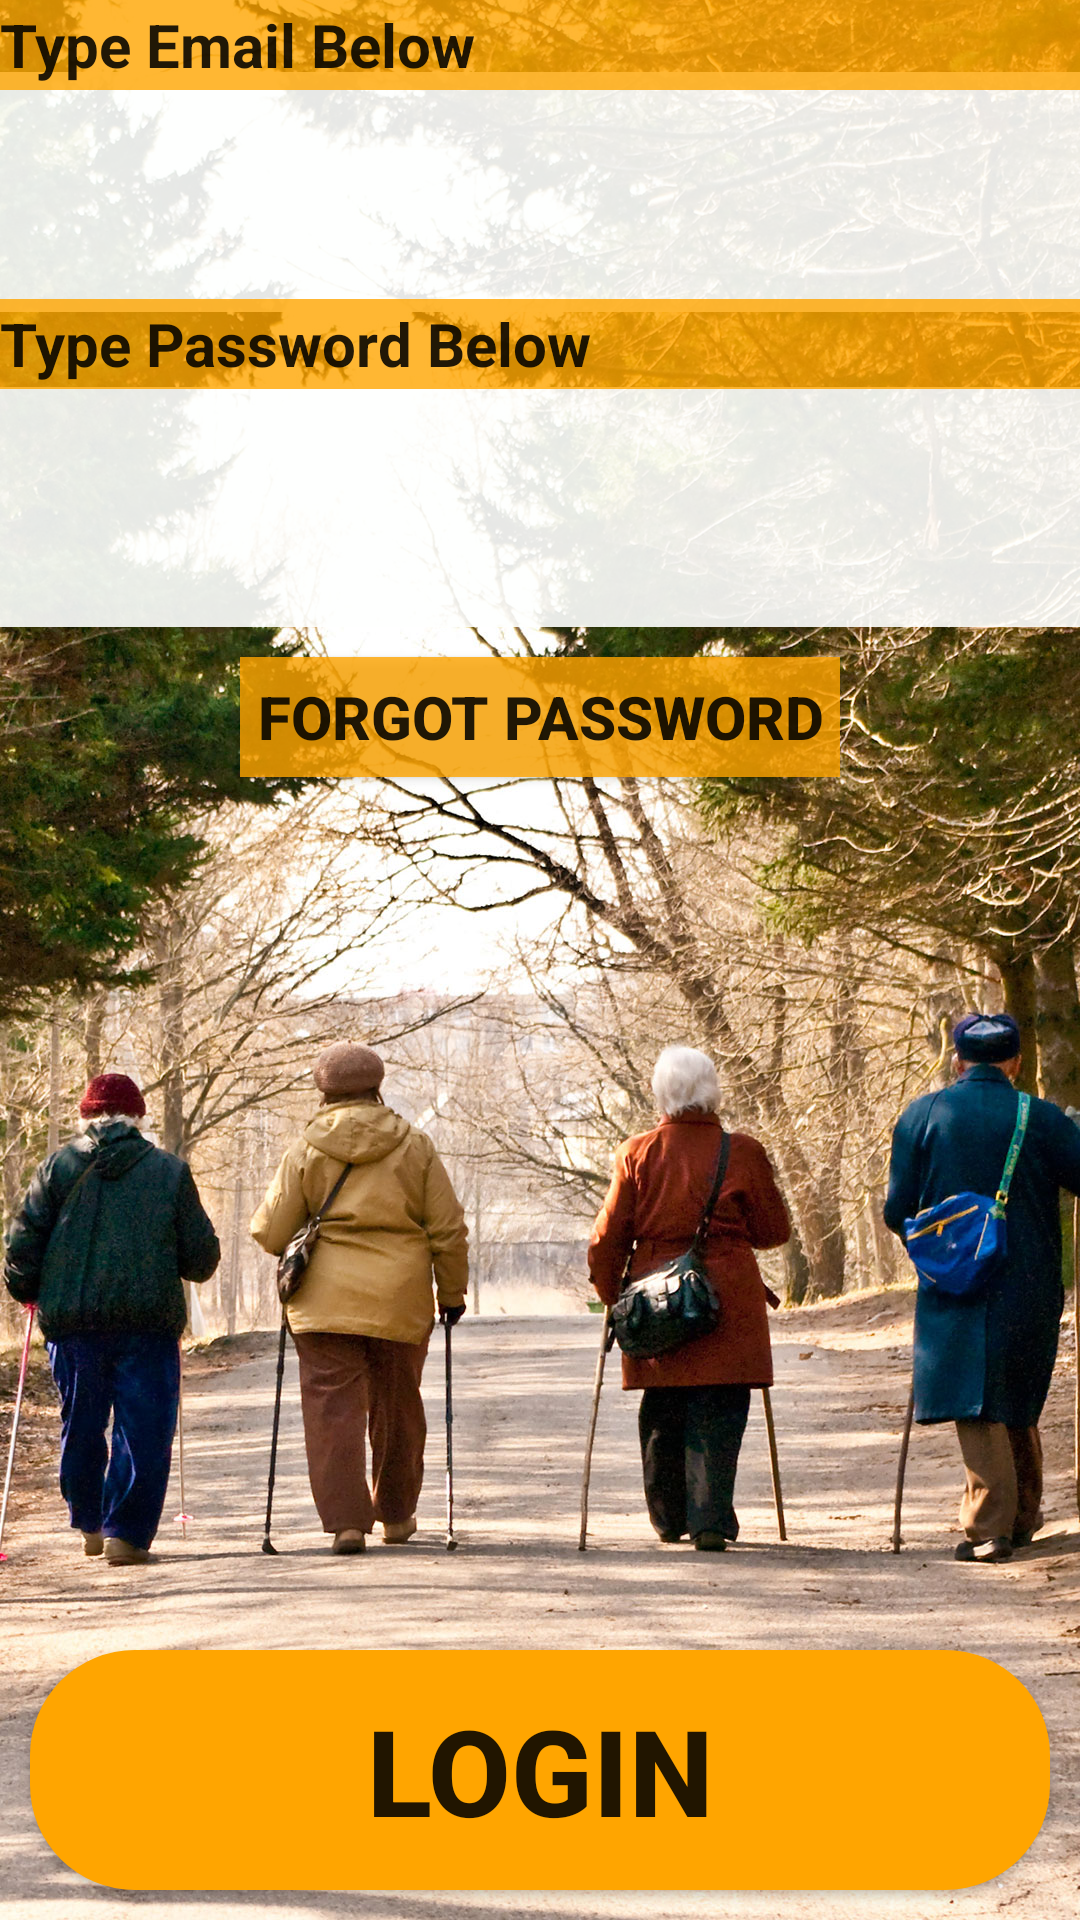

Android layout source for this screen:
<!-- AndroidManifest.xml: application theme pear -->
<!-- res/layout/activity_login.xml -->
<?xml version="1.0" encoding="utf-8"?>
<RelativeLayout xmlns:android="http://schemas.android.com/apk/res/android"
    xmlns:app="http://schemas.android.com/apk/res-auto"
    xmlns:tools="http://schemas.android.com/tools"
    android:layout_width="match_parent"
    android:layout_height="match_parent"
    tools:context=".RegistrationActivity"
    android:orientation="vertical"
    android:background="@drawable/applanding">


    <EditText
        android:id="@+id/email"
        android:layout_width="match_parent"
        android:layout_height="80dp"
        android:layout_marginTop="24dp"
        android:background="#E6FEFFFE"
        android:inputType="textEmailAddress" />


    <EditText
        android:id="@+id/password"
        android:layout_width="match_parent"
        android:layout_height="80dp"
        android:layout_below="@+id/email"
        android:layout_marginTop="25dp"
        android:background="#E6FEFFFE"
        android:inputType="textPassword"
        android:textStyle="bold"
        android:visibility="visible" />

    <EditText
        android:id="@+id/email_text"
        android:layout_width="match_parent"
        android:layout_height="30dp"
        android:text="Type Email Below"
        android:inputType="none"
        android:focusable="false"
        android:clickable="false"
        android:background="#CCFFA500"
        android:textStyle="bold"
        android:textSize="20sp"/>

    <EditText
        android:id="@+id/password_text"
        android:layout_width="match_parent"
        android:layout_height="30dp"
        android:layout_above="@+id/password"
        android:layout_marginBottom="-26dp"
        android:background="#CCFFA500"
        android:text="Type Password Below"
        android:inputType="none"
        android:focusable="false"
        android:clickable="false"
        android:textSize="20sp"
        android:textStyle="bold" />
    <Button
        android:id="@+id/login"
        android:layout_width="fill_parent"
        android:layout_height="80dp"
        android:layout_marginRight="10dp"
        android:layout_marginLeft="10dp"
        android:layout_marginBottom="10dp"
        android:layout_alignParentBottom="true"
        android:text="Login"
        android:textSize="40sp"
        android:textStyle="bold"
        android:background="@drawable/button"/>

    <Button
        android:id="@+id/forgot_password"
        android:layout_width="200dp"
        android:layout_height="40dp"
        android:layout_below="@+id/password"
        android:layout_centerHorizontal="true"
        android:layout_marginTop="10dp"
        android:background="#CCFFA500"
        android:text="Forgot Password"
        android:textSize="20sp"
        android:textStyle="bold" />

</RelativeLayout>
<!-- resources referenced by this layout -->
<resources>
  <!-- drawable applanding: jpg bitmap (drawable, 653352 bytes) -->
  <!-- drawable button (drawable) -->
  <?xml version="1.0" encoding="utf-8"?>
  <shape xmlns:android="http://schemas.android.com/apk/res/android">
      <solid android:color="#FFA500"/>
      <corners android:radius="35dp"/>
  </shape>
  <style name="pear" parent="AppTheme" />
  <style name="AppTheme" parent="Theme.AppCompat.Light.DarkActionBar">
          
          <item name="colorPrimary">@color/colorPrimary</item>
          <item name="colorPrimaryDark">@color/colorPrimaryDark</item>
          <item name="colorAccent">@color/colorAccent</item>
      </style>
  <color name="colorPrimary">#CC800000</color>
  <color name="colorPrimaryDark">#CCFFA500</color>
  <color name="colorAccent">#8b0838</color>
</resources>
